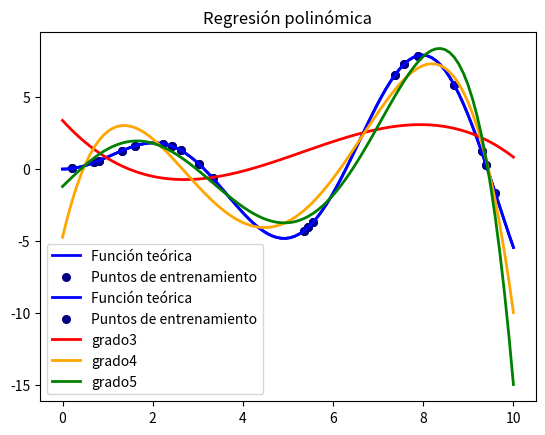

Reproduce this figure in Python.
# importar las librerías
import numpy as np
import matplotlib.pyplot as plt 

# Utilizamos una función teórica para generar los puntos
def f(x):
 """ función para aproximar mediante interpolación polinómica """ 
 return x * np.sin(x) 

 # Generar los puntos X usados para representar la función
x_plot = np.linspace(0, 10, 100)

# Generar de forma aleatoria la muestra de puntos x y las etiquetas y
x = np.linspace(0, 10, 100)
rng = np.random.RandomState(0)
rng.shuffle(x)
x = np.sort(x[:20])
y = f(x) 

# crear la lista de colores
colors = ['red','orange', 'green']
# Definir la anchura de la linea a dibujar
lw = 2 

# Dibujar la gráfica teórica f(x)
plt.plot(x_plot, f(x_plot), color='blue', linewidth=lw,label="Función teórica")
# y los puntos utilizados para entrenamiento
plt.scatter(x, y, color='navy', s=30, marker='o', label="Puntos de entrenamiento")
plt.title("Función teórica y puntos de entrenamiento")
plt.show() 

# REGRESION POLINOMICA (utilizando la función polyfit de la librería numpy)
print("Ajuste de Regresión polinómica")
# Ajuste para ecuaciones de grado 3, 4 y 5
# Polinomio de grado 3: y = t0+t1*X+t2*X^2+t3*X^3
# Polinomio de grado 4: y = t0+t1*X+t2*X^2+t3*X^3+t4*X^4
# Polinomio de grado 5: y = t0+t1*X+t2*X^2+t3*X^3+t4*X^4+t5*X^5 

# Dibujar la gráfica teórica f(x)
plt.title("Regresión polinómica")
plt.plot(x_plot, f(x_plot), color='blue', linewidth=lw,label="Función teórica")
# y los puntos utilizados para entrenamiento
plt.scatter(x, y, color='navy', s=30, marker='o', label="Puntos de entrenamiento") 

# Realizar el ajuste de los polinomios de grados 3,4 y 5
for count, degree in enumerate([3,4,5]):
 # Ajuste del polinomio de grado 'degree' a los datos de entrenamiento x,y
 coeffs = np.polyfit(x,y,deg=degree)
 # Determinar y escribir la forma del polinomio
 p = np.poly1d(np.polyfit(x, y, deg=degree), variable='X')
 print("Polinomio de grado ",degree," : ")
 print(p)
 print("")

 y_pred = np.polyval(np.poly1d(coeffs), x)
 print("Error cuadrático medio (ECM): ",1/20*(sum((y-y_pred)**2)))
 print("")

 # Dibujar la gráfica del polinomio
 # Calcular la y de la gráfica 'y_plot'
 y_plot = np.polyval(np.poly1d(coeffs), x_plot)
 # Dibujar la gráfica
 plt.plot(x_plot, y_plot, color=colors[count], linewidth=lw,label="grado%d" % degree)

 # Leyenda del gráfico
plt.legend(loc='lower left')
# Dibujar el gráfico
plt.show() 

# Predecir para un valor de X=6 con el modelo de regresión polinómica de grado 5
coeffs = np.polyfit(x,y,deg=5) 

y_pred = np.polyval(np.poly1d(coeffs), 6)
print("Predicción para X=6: y=",y_pred) 

